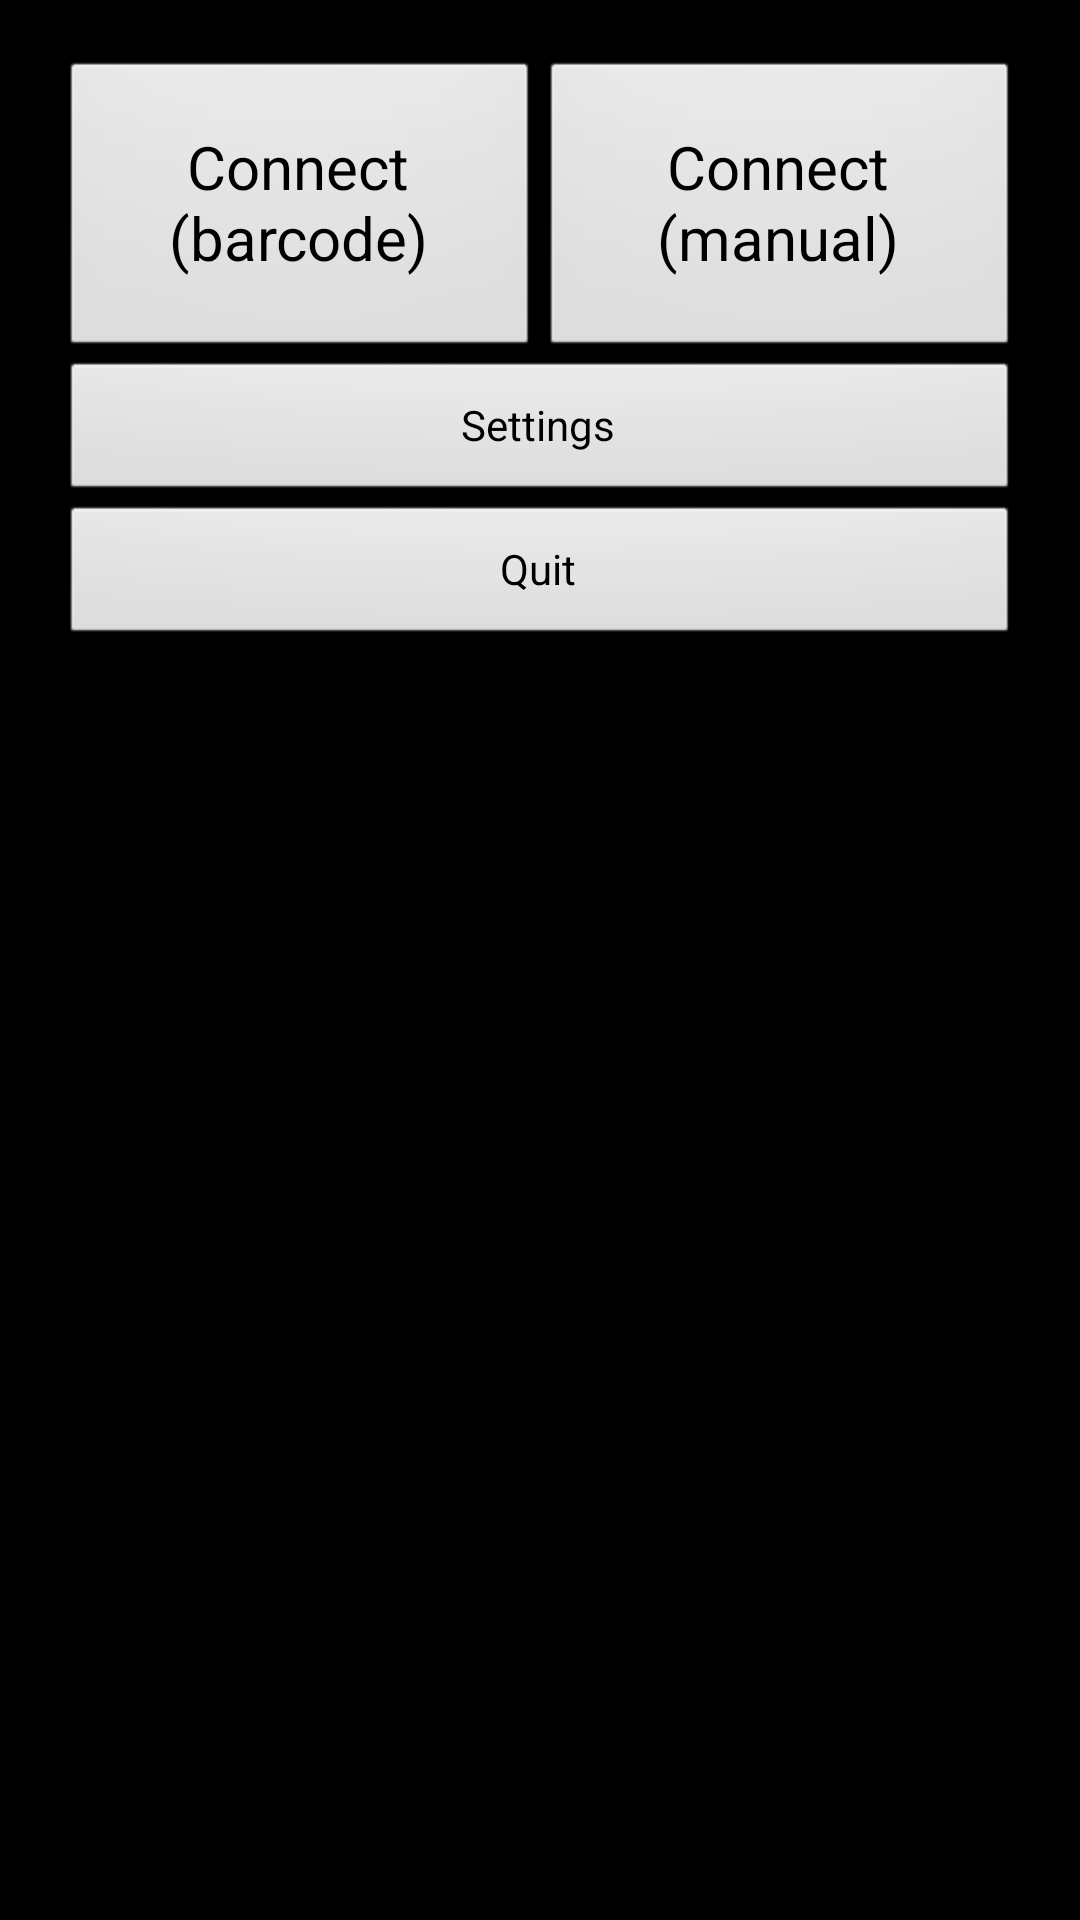

Produce the Android XML layout that renders to this screen, including the resource entries it uses.
<!-- AndroidManifest.xml: application theme Mame -->
<!-- res/layout/main_menu.xml -->
<?xml version="1.0" encoding="utf-8"?>
<LinearLayout
	xmlns:android="http://schemas.android.com/apk/res/android"
    android:orientation="vertical"
    android:layout_width="fill_parent"
    android:layout_height="fill_parent"
    android:padding="20dp"
    >

	<LinearLayout
		android:orientation="horizontal"
		android:layout_width="fill_parent"
		android:layout_height="wrap_content">
		<Button
				android:height="100dp"
				android:id="@+id/btnConnectScan"
				android:text="@string/connect_scan"
				android:textSize="20dp"
				android:layout_width="fill_parent"
				android:layout_height="wrap_content"
				android:layout_weight="0.5"
				/>
		<Button
			android:height="100dp"
			android:id="@+id/btnConnectManual"
			android:text="@string/connect_manual"
			android:textSize="20dp"
			android:layout_width="fill_parent"
			android:layout_height="wrap_content"
			android:layout_weight="0.5"
			/>

	</LinearLayout>

    <Button
		android:id="@+id/btnSettings"
        android:layout_width="fill_parent"
        android:layout_height="wrap_content"
        android:text="@string/settings"
        />
    <Button
		android:id="@+id/btnQuit"
        android:layout_width="fill_parent"
        android:layout_height="wrap_content"
        android:text="@string/quit"
        />
</LinearLayout>
<!-- resources referenced by this layout -->
<resources>
  <string name="connect_manual">Connect\n(manual)</string>
  <string name="connect_scan">Connect\n(barcode)</string>
  <string name="quit">Quit</string>
  <string name="settings">Settings</string>
  <style name="Mame" parent="android:Theme.Black.NoTitleBar">
  		<item name="android:textColor">#C96500</item>
  	</style>
</resources>
